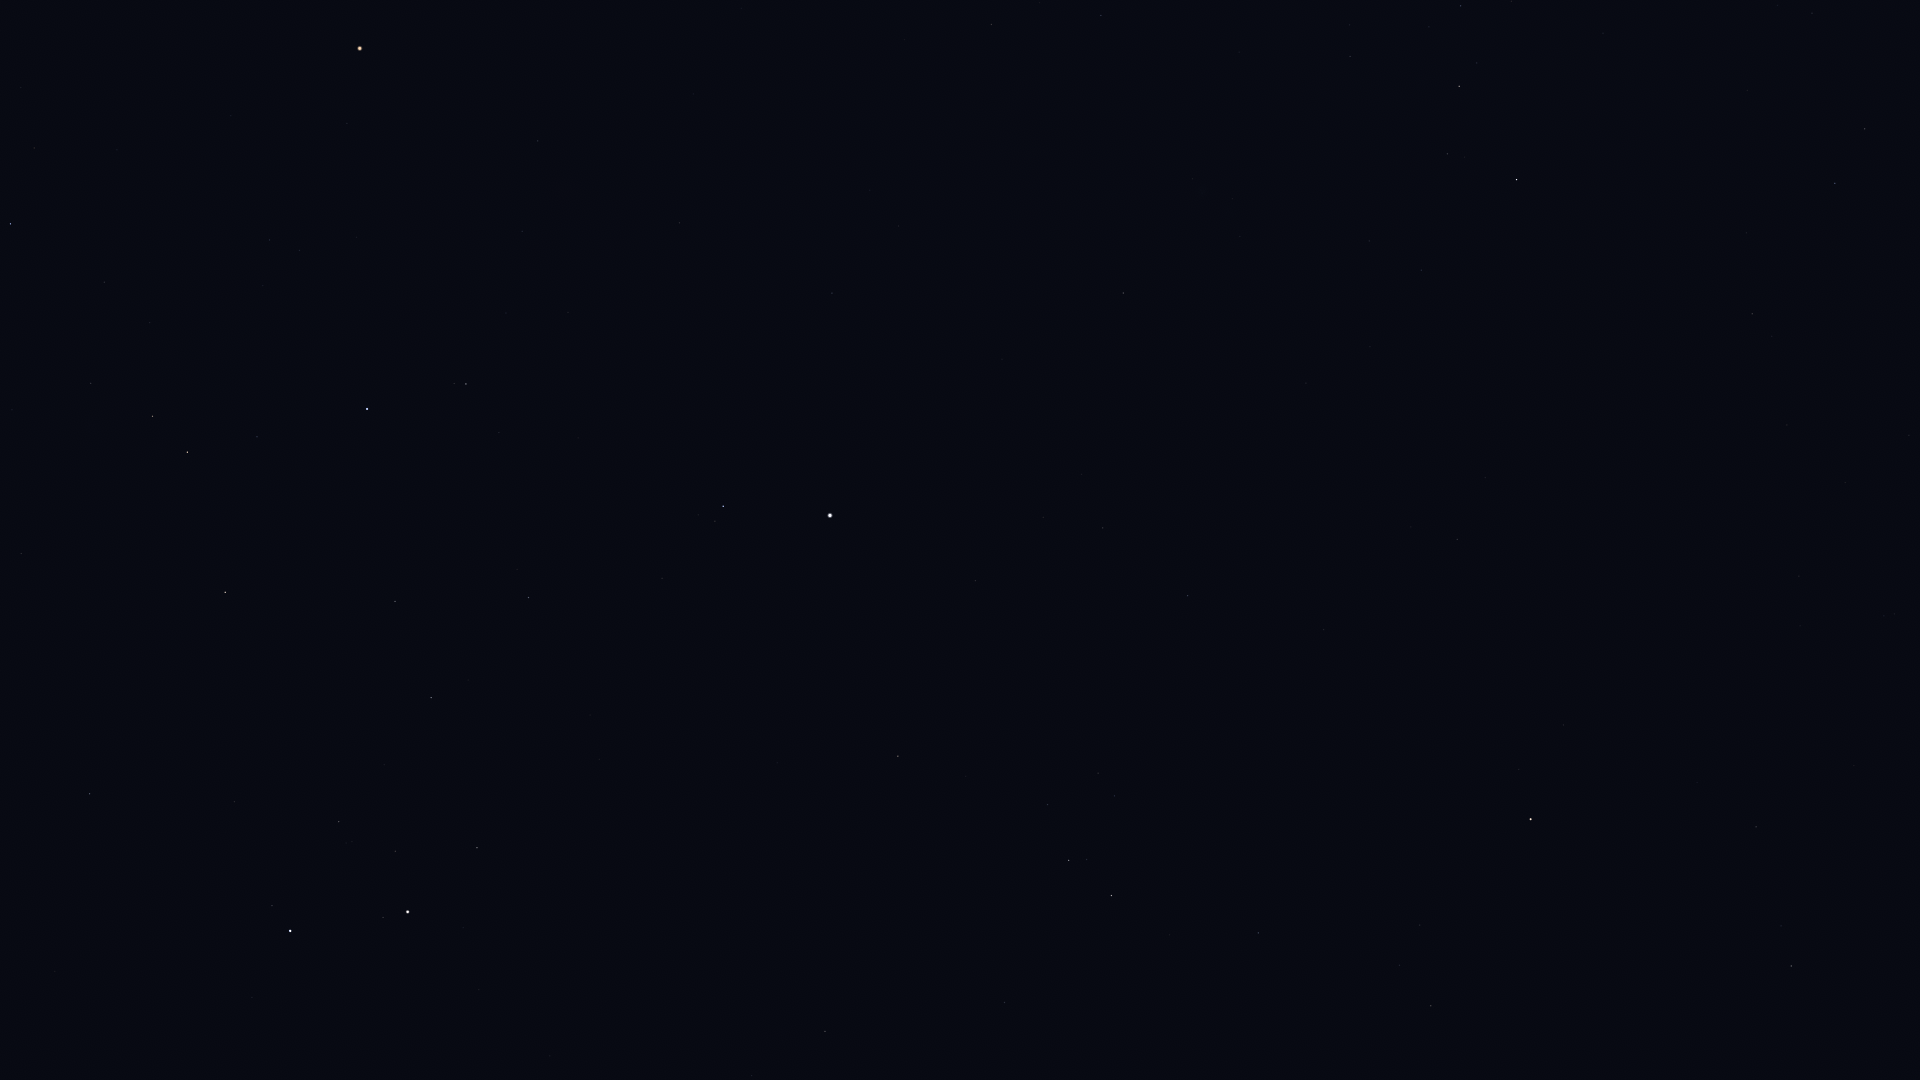

Source data for this figure (header and first rows):
Star_ID, Name, X, Y
26451, Tianguan, 10, 224
27913, HIP 27913, 104, 282
27989, Betelgeuse, 360, 48
28614, HIP 28614, 347, 123
28716, HIP 28716, 150, 322
28734, HIP 28734, 91, 383
29038, HIP 29038, 269, 240
29426, HIP 29426, 299, 250
29434, HIP 29434, 263, 285
29655, HIP 29655, 152, 416
30343, HIP 30343, 187, 452
30419, HIP 30419, 538, 141
30665, HIP 30665, 384, 300
30883, HIP 30883, 257, 437
30905, Lusitânia, 437, 275
31216, HIP 31216, 522, 231
31681, HIP 31681, 367, 409
31978, HIP 31978, 506, 313
32246, HIP 32246, 225, 592
32362, HIP 32362, 466, 384
32533, HIP 32533, 568, 312
33018, HIP 33018, 89, 794
33160, HIP 33160, 991, 24
33719, Citalá, 882, 159
34045, Muliphein, 1101, 15
34088, HIP 34088, 395, 601
34693, HIP 34693, 234, 802
34769, HIP 34769, 832, 293
35350, HIP 35350, 528, 597
35550, HIP 35550, 431, 698
36046, HIP 36046, 339, 822
36188, Gomeisa, 723, 506
36850, Castor, 290, 931
36962, HIP 36962, 395, 851
37279, Procyon, 830, 515
37447, HIP 37447, 1123, 293
37740, HIP 37740, 477, 848
37826, Pollux, 408, 912
38146, HIP 38146, 1459, 84
38170, Azmidi, 1459, 86
39211, HIP 39211, 1043, 517
39757, Tureis, 1516, 179
39863, HIP 39863, 1103, 528
40167, Tegmine, 715, 868
40526, Tarf, 898, 756
40843, HIP 40843, 550, 1056
40881, Piautos, 617, 1007
42402, Minchir, 1098, 773
42446, Gakyid, 910, 925
42515, HIP 42515, 1865, 129
42556, Meleph, 781, 1032
42806, Asellus Borealis, 752, 1075
42828, HIP 42828, 1835, 183
42911, Asellus Australis, 825, 1031
43109, Ashlesha, 1069, 860
43409, HIP 43409, 1752, 314
44066, Acubens, 1004, 1002
45336, HIP 45336, 1258, 933
45751, HIP 45751, 1563, 725
46390, Alphard, 1531, 819
... 5 more rows
